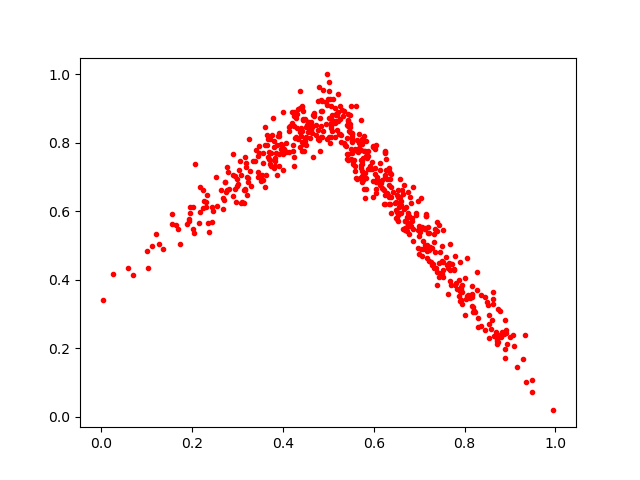

The table this chart was drawn from, first rows:
0.5722399, 0.7489063
0.5991, 0.7891
0.5871, 0.7605
0.4838, 0.8917
0.4503, 0.7934
0.2945, 0.6657
0.7931, 0.3422
0.6079, 0.6921
0.3629, 0.7069
0.5579, 0.717
0.4865, 0.8159
0.5759, 0.6901
0.7337, 0.4344
0.5748, 0.719
0.2774, 0.7303
0.2313, 0.6131
0.5304, 0.8962
0.2781, 0.7158
0.5685, 0.827
0.5048, 0.8488
0.852, 0.3267
0.5059, 0.8435
0.8069, 0.3508
0.4778, 0.8371
0.7821, 0.3895
0.719, 0.5365
0.2351, 0.5671
0.7129, 0.5495
0.289, 0.7676
0.5773, 0.7555
0.6832, 0.5802
0.7126, 0.5509
0.4725, 0.8242
0.7043, 0.6378
0.7123, 0.5005
0.7021, 0.5407
0.746, 0.4805
0.2676, 0.6388
0.8885, 0.2816
0.7714, 0.4465
0.6558, 0.6125
0.467, 0.8808
0.2442, 0.6133
0.4283, 0.8714
0.5473, 0.881
0.4425, 0.9082
0.7389, 0.5418
0.5469, 0.8455
0.4001, 0.8914
0.8001, 0.4061
0.3687, 0.7538
0.7002, 0.4745
0.2027, 0.5481
0.304, 0.7206
0.4958, 0.9207
0.3996, 0.7663
0.4766, 0.9219
0.6792, 0.6428
0.6718, 0.5709
0.6488, 0.5795
0.7491, 0.4184
... 524 more rows
